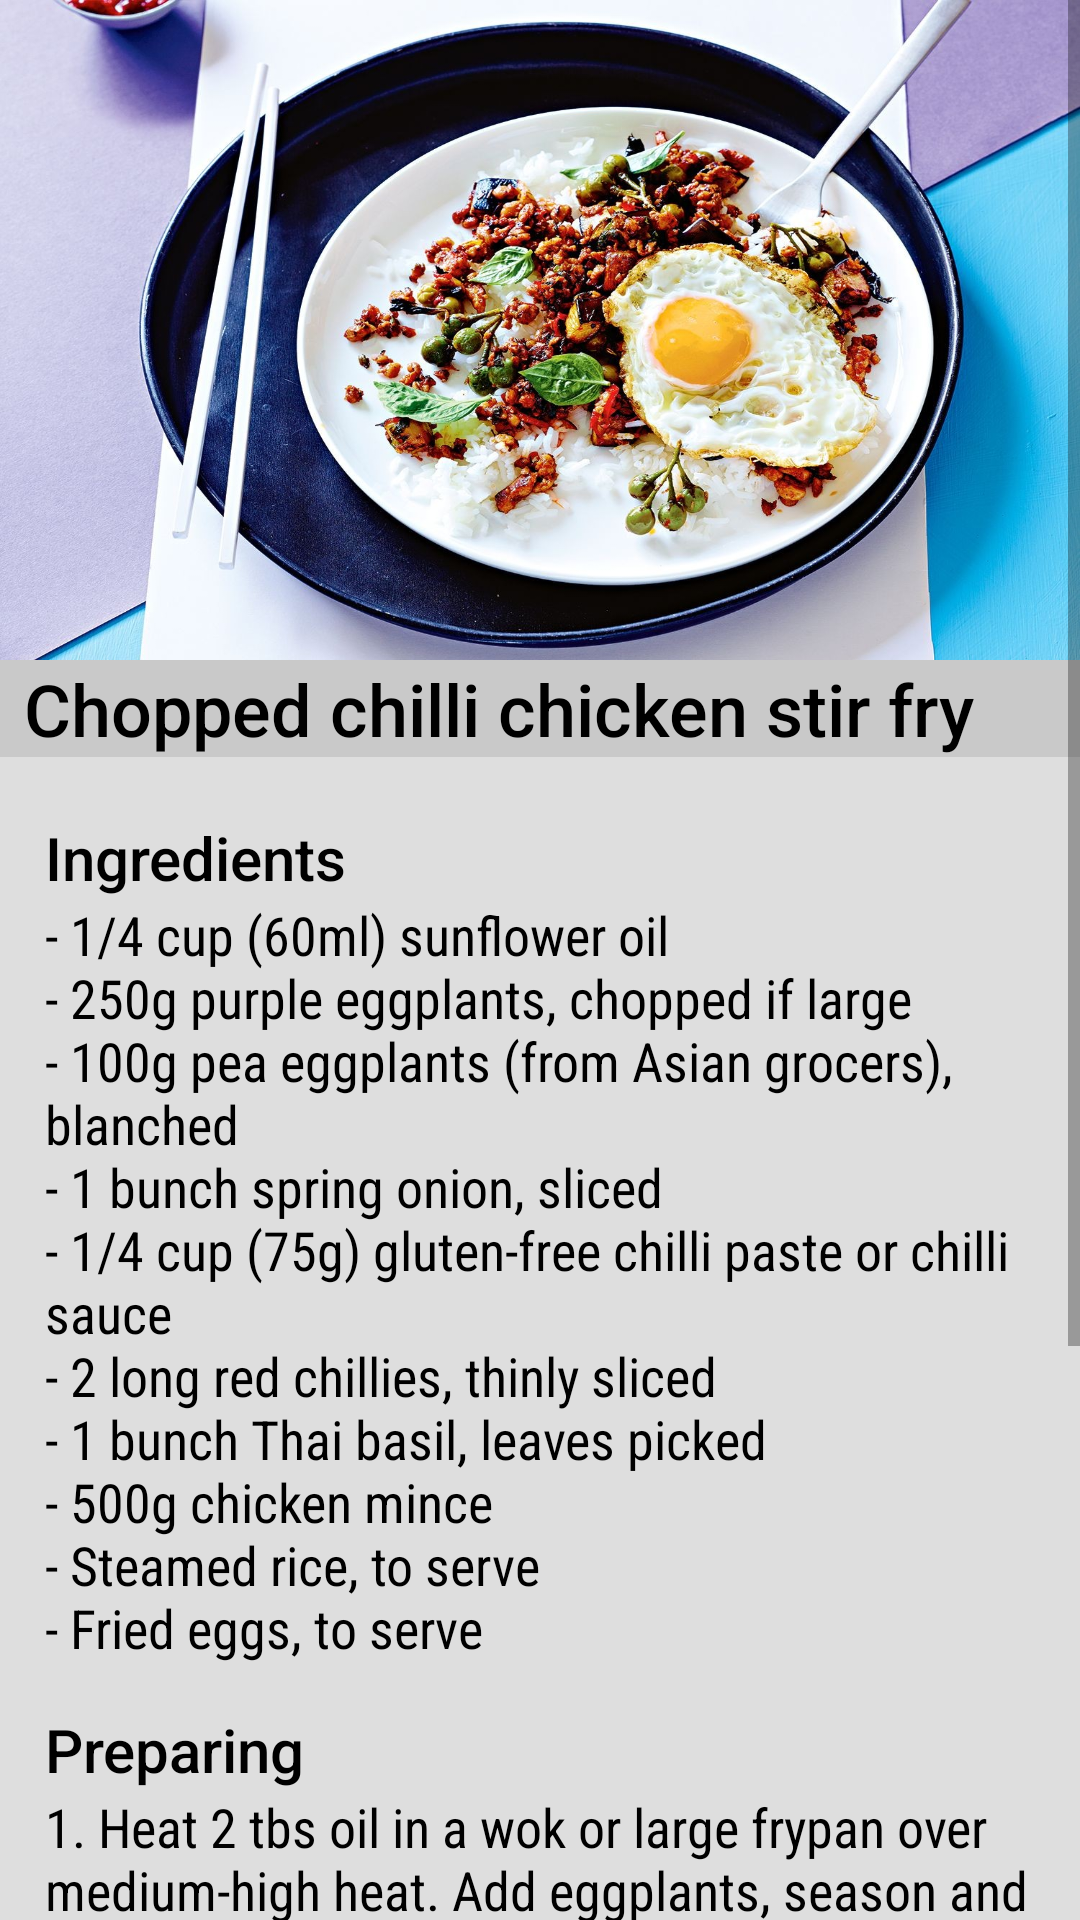

Write the Android layout XML for this screen, with the resource values it uses.
<!-- AndroidManifest.xml: application theme Theme.FitnessLab -->
<!-- res/layout/fragment_recipe_content.xml -->
<?xml version="1.0" encoding="utf-8"?>
<FrameLayout xmlns:android="http://schemas.android.com/apk/res/android"
    xmlns:app="http://schemas.android.com/apk/res-auto"
    xmlns:tools="http://schemas.android.com/tools"
    android:layout_width="match_parent"
    android:layout_height="match_parent"
    tools:context=".RecipeContent"
    android:background="@color/MainColor">

    <ScrollView
        android:layout_width="wrap_content"
        android:layout_height="wrap_content">

        <LinearLayout
            android:layout_width="match_parent"
            android:layout_height="match_parent"
            android:orientation="vertical">

            <RelativeLayout
                android:layout_width="match_parent"
                android:layout_height="220dp"
                android:orientation="vertical">

                <ImageView
                    android:id="@+id/imageViewContent"
                    android:layout_width="match_parent"
                    android:layout_height="match_parent"
                    android:scaleType="fitXY"
                    android:src="@drawable/chopped_chilli_chicken_stir_fry_28400_1" />

                <ImageView
                    android:id="@+id/backButton"
                    android:layout_width="40dp"
                    android:layout_height="40dp"
                    android:layout_marginStart="10dp"
                    android:layout_marginTop="10dp"
                    android:layout_marginEnd="10dp"
                    android:layout_marginBottom="10dp"
                    android:clickable="true"
                    android:src="@drawable/ic_baseline_arrow_back_24" />


            </RelativeLayout>

            <LinearLayout
                android:layout_width="match_parent"
                android:layout_height="wrap_content"
                android:background="@color/TitleColor">

                <TextView
                    android:id="@+id/txtViewContent"
                    android:layout_width="match_parent"
                    android:layout_height="wrap_content"
                    android:text="@string/Title11"
                    android:textSize="24dp"
                    android:fontFamily="sans-serif-medium"
                    android:textColor="@color/black"
                    android:layout_marginLeft="8dp" />

            </LinearLayout>
            <Space
                android:layout_width="match_parent"
                android:layout_height="20dp"/>
            <TextView
                android:id="@+id/txtIngridients"
                android:layout_width="match_parent"
                android:layout_height="wrap_content"
                android:text="@string/Ingredients"
                android:textSize="20dp"
                android:fontFamily="sans-serif-medium"
                android:textColor="@color/black"
                android:layout_marginLeft="15dp"/>

            <TextView
                android:id="@+id/txtIngridientsContent"
                android:layout_width="match_parent"
                android:layout_height="wrap_content"
                android:layout_marginLeft="15dp"
                android:fontFamily="sans-serif-condensed"
                android:text="@string/Ingredients11"
                android:textColor="@color/black"
                android:textSize="18dp" />
            <Space
                android:layout_width="match_parent"
                android:layout_height="15dp"/>
            <TextView
                android:id="@+id/txtPreparing"
                android:layout_width="match_parent"
                android:layout_height="wrap_content"
                android:text="@string/Preparing"
                android:textSize="20dp"
                android:fontFamily="sans-serif-medium"
                android:textColor="@color/black"
                android:layout_marginLeft="15dp"/>
            <TextView
                android:id="@+id/txtPreparingContent"
                android:layout_width="match_parent"
                android:layout_height="wrap_content"
                android:layout_marginLeft="15dp"
                android:fontFamily="sans-serif-condensed"
                android:text="@string/Preparing11"
                android:textColor="@color/black"
                android:textSize="18dp" />

            <Space
                android:layout_width="match_parent"
                android:layout_height="20dp"/>
            <View
                android:layout_width="match_parent"
                android:layout_height="20dp"
                android:background="@color/TitleColor"/>
        </LinearLayout>
    </ScrollView>
</FrameLayout>
<!-- resources referenced by this layout -->
<resources>
  <color name="MainColor">#dedede</color>
  <color name="TitleColor">#c9c9c9</color>
      //d9fffd bfedeb
  <color name="black">#FF000000</color>
  <!-- drawable chopped_chilli_chicken_stir_fry_28400_1: jpg bitmap (drawable, 320297 bytes) -->
  <string name="Ingredients">Ingredients</string>
  <string name="Ingredients11">- 1/4 cup (60ml) sunflower oil\n- 250g purple eggplants, chopped if large\n- 100g pea eggplants (from Asian grocers), blanched\n- 1 bunch spring onion, sliced\n- 1/4 cup (75g) gluten-free chilli paste or chilli sauce\n- 2 long red chillies, thinly sliced\n- 1 bunch Thai basil, leaves picked\n- 500g chicken mince\n- Steamed rice, to serve\n- Fried eggs, to serve</string>
  <string name="Preparing">Preparing</string>
  
  
      //--Exercises
  <string name="Preparing11">1. Heat 2 tbs oil in a wok or large frypan over medium-high heat. Add eggplants, season and cook, stirring, for 3-4 minutes until golden. Remove from pan and set aside. Return pan to medium-high heat with remaining 1 tbs oil. Cook onion, chilli paste and half the chilli and basil, stirring, for 2-3 minutes until softened. Add chicken and cook, breaking up with a spoon, for 10 minutes or until browned. Return the eggplant to pan and toss to warm through.\n\n2. Divide rice, chicken and eggs among plates. Top with remaining basil and chilli.</string>
  <string name="Title11">Chopped chilli chicken stir fry</string>
  <style name="Theme.FitnessLab" parent="Theme.MaterialComponents.DayNight.DarkActionBar">
          
          <item name="colorPrimary">@color/purple_500</item>
          <item name="colorPrimaryVariant">@color/purple_700</item>
          <item name="colorOnPrimary">@color/white</item>
          
          <item name="colorSecondary">@color/teal_200</item>
          <item name="colorSecondaryVariant">@color/teal_700</item>
          <item name="colorOnSecondary">@color/black</item>
          
          <item name="android:statusBarColor" tools:targetApi="l">?attr/colorPrimaryVariant</item>
          
      </style>
  <color name="purple_500">#FF6200EE</color>
  <color name="purple_700">#FF3700B3</color>
  <color name="white">#FFFFFFFF</color>
  <color name="teal_200">#FF03DAC5</color>
  <color name="teal_700">#FF018786</color>
</resources>
